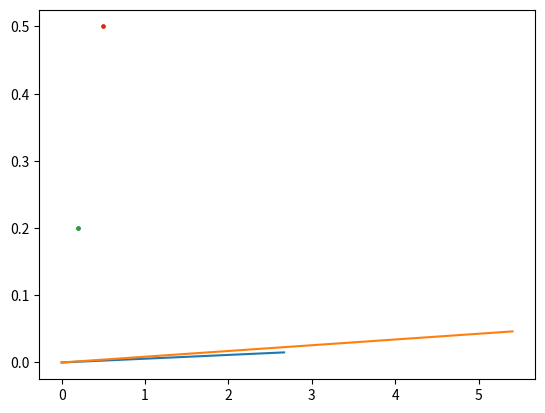

The script that saved this image:

import matplotlib.pyplot as plt

traindata = [[.2,.2,0],[.5,.5,1]]

class neuron():
    def __init__(self):
        self.weight = .25

node = neuron()

print (node)
print (node.weight)

#main loop
for i in range(0,2):
    print("epoch " + str(i))
    y = (node.weight * traindata[i][0])
    print("node weight " + str(node.weight))
    print("prediction for y is " + str(y))
    print("desired output for y is " +str(traindata[i][1]))

    error = traindata[i][1] - y
    delta = error / traindata[i][0]

    node.weight = delta * 0.1

    print("error " + str(error))
    print("delta " + str(delta))
    print("updated node " + str(node.weight))

    #visualize
    y = (node.weight *traindata[i][0])
    x = traindata[i][1]/node.weight

    plt.plot([0,x],[0,y])
    plt.scatter(traindata[0][0],traindata[0][1],s=5)
    plt.scatter(traindata[1][0],traindata[1][1],s=5)
    plt.pause(0.05)
plt.show()
